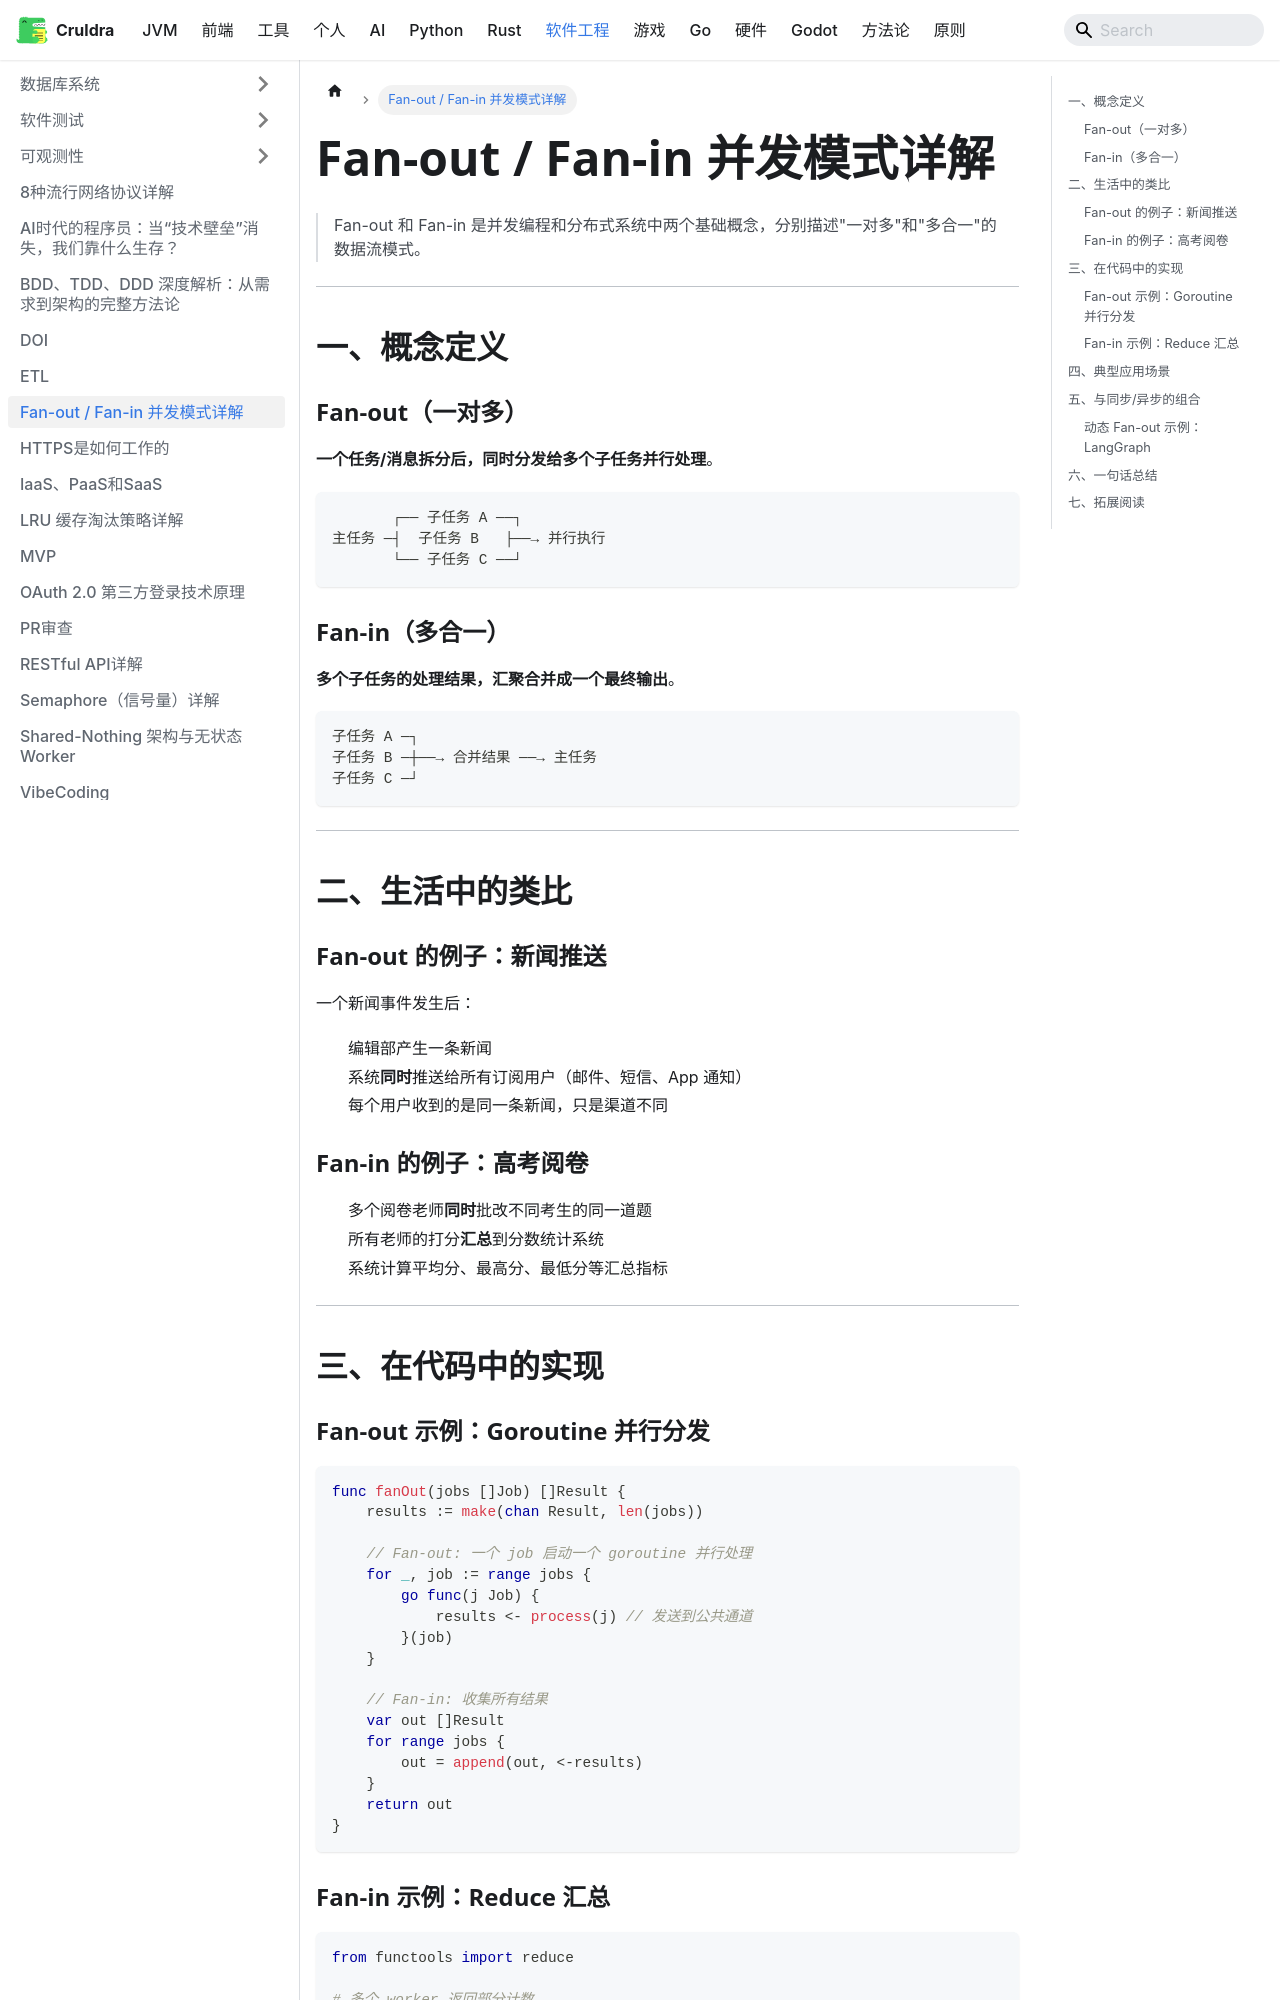

repository: cruldra/notes3 · page: docs/SoftwareEngineering/Fan-out-Fan-in并发模式.html · generator: docusaurus

# Fan-out / Fan-in 并发模式详解

> Fan-out 和 Fan-in 是并发编程和分布式系统中两个基础概念，分别描述"一对多"和"多合一"的数据流模式。

---

## 一、概念定义

### Fan-out（一对多）

**一个任务/消息拆分后，**同时分发给多个子任务并行处理****。

```
       ┌── 子任务 A ──┐
主任务 ─┤  子任务 B   ├──→ 并行执行
       └── 子任务 C ──┘
```

### Fan-in（多合一）

**多个子任务的处理结果，**汇聚合并成一个最终输出****。

```
子任务 A ─┐
子任务 B ─┼──→ 合并结果 ──→ 主任务
子任务 C ─┘
```

---

## 二、生活中的类比

### Fan-out 的例子：新闻推送

一个新闻事件发生后：
- 编辑部产生一条新闻
- 系统**同时**推送给所有订阅用户（邮件、短信、App 通知）
- 每个用户收到的是同一条新闻，只是渠道不同

### Fan-in 的例子：高考阅卷

- 多个阅卷老师**同时**批改不同考生的同一道题
- 所有老师的打分**汇总**到分数统计系统
- 系统计算平均分、最高分、最低分等汇总指标

---

## 三、在代码中的实现

### Fan-out 示例：Goroutine 并行分发

```go
func fanOut(jobs []Job) []Result {
    results := make(chan Result, len(jobs))

    // Fan-out: 一个 job 启动一个 goroutine 并行处理
    for _, job := range jobs {
        go func(j Job) {
            results <- process(j) // 发送到公共通道
        }(job)
    }

    // Fan-in: 收集所有结果
    var out []Result
    for range jobs {
        out = append(out, <-results)
    }
    return out
}
```

### Fan-in 示例：Reduce 汇总

```python
from functools import reduce

# 多个 worker 返回部分计数
partial_counts = [10, 20, 15, 25]

# Fan-in: 将所有部分计数 reduce 为总数
total = reduce(lambda a, b: a + b, partial_counts)
# 结果: 70
```

---
